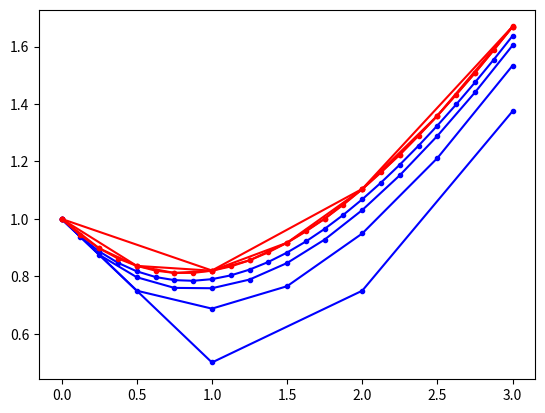

This figure's Python source:
#
# Explicit Euler and Taylor-4 methods
# [redacted]
# [redacted]
#

from numpy import *
from matplotlib import pyplot as plt

u = lambda x: 3 * exp(-x / 2) - 2 + x

Xstart = 0
Xend = 3
Ustart = 1

# =================== Explicit Euler =========

print(" ====== Explicit Euler method =====")
error = zeros(4)
for j in range(4):
    n = 3 * pow(2, j)
    h = (Xend - Xstart) / n
    X = linspace(Xstart, Xend, n + 1)
    U = zeros(n + 1)
    U[0] = Ustart
    for i in range(n):
        U[i + 1] = U[i] + h * (X[i] - U[i]) / 2
    plt.plot(X, U, ".-b")
    error[j] = abs(U[-1] - u(Xend))
    print(" ==== Euler  (order=1) h=%5.3f : eh(Xend) = %8.2e " % (h, error[j]))
order = mean(log(error[:-1] / error[1:]) / log(2))
print(" ============= Estimated order : %.4f " % order)


# =================== Taylor order 4 =========

print(" ====== Explicit Taylor order 4 method =====")
error = zeros(4)
for j in range(4):
    n = 3 * pow(2, j)
    h = (Xend - Xstart) / n
    X = linspace(Xstart, Xend, n + 1)
    U = zeros(n + 1)
    U[0] = Ustart
    for i in range(n):
        U[i + 1] = (
            U[i]
            + h * (X[i] - U[i]) / 2
            + (h**2) * (2 - X[i] + U[i]) / 8
            - (h**3) * (2 - X[i] + U[i]) / 48
            + (h**4) * (2 - X[i] + U[i]) / 384
        )
    plt.plot(X, U, ".-r")
    error[j] = abs(U[-1] - u(Xend))
    print(" ==== Taylor (order=4) h=%5.3f : eh(Xend) = %8.2e " % (h, error[j]))

order = mean(log(error[:-1] / error[1:]) / log(2))
print(" ============= Estimated order : %.4f " % order)

plt.show()
